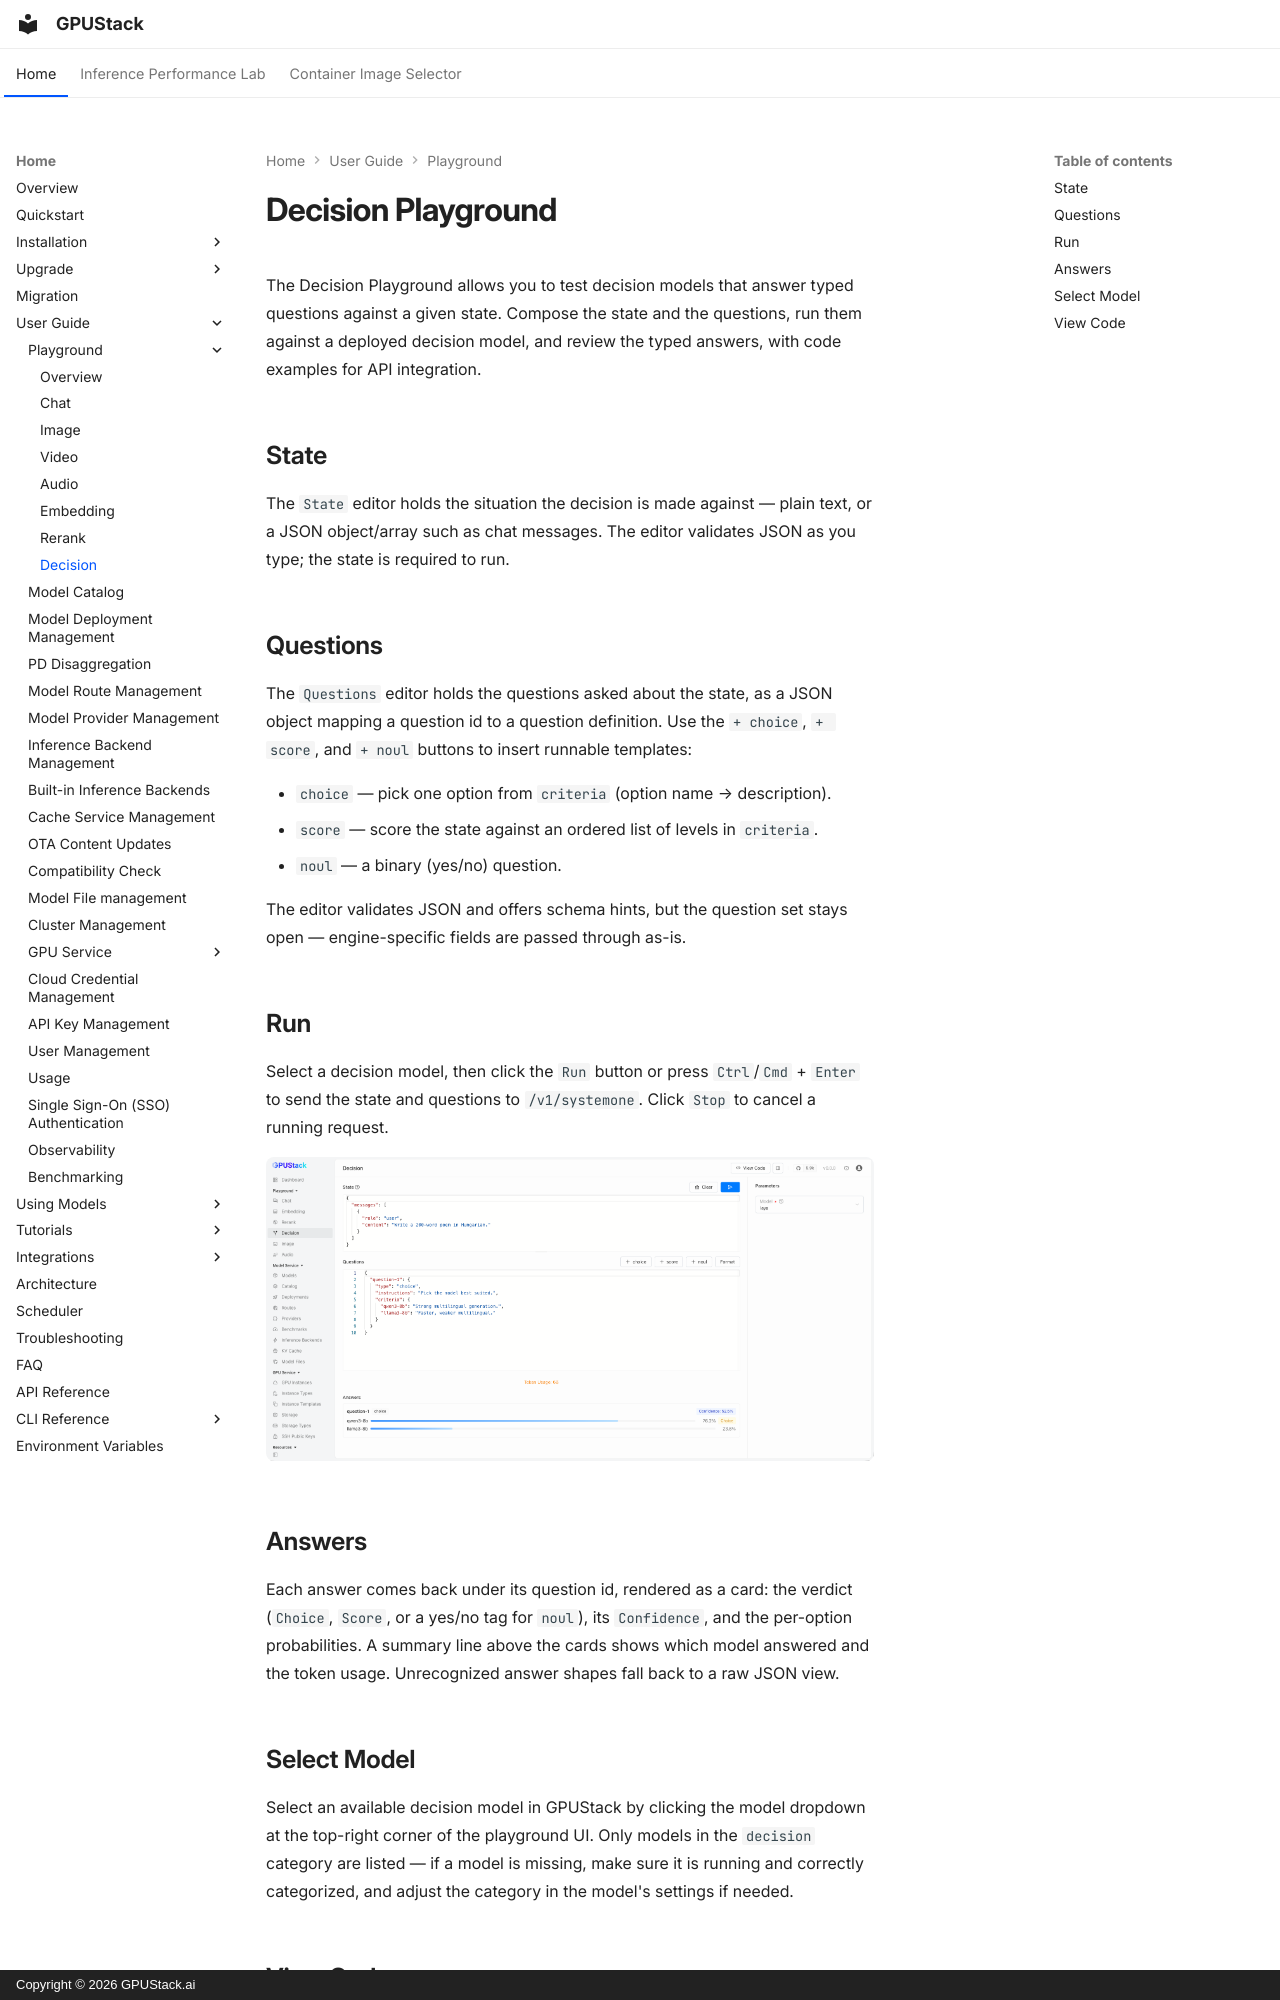

repository: gpustack/gpustack · page: user-guide/playground/decision/index.html · generator: mkdocs · copyright: Copyright © 2026 GPUStack.ai

# Decision Playground

The Decision Playground allows you to test decision models that answer typed questions against a given state. Compose the state and the questions, run them against a deployed decision model, and review the typed answers, with code examples for API integration.

## State

The `State` editor holds the situation the decision is made against — plain text, or a JSON object/array such as chat messages. The editor validates JSON as you type; the state is required to run.

## Questions

The `Questions` editor holds the questions asked about the state, as a JSON object mapping a question id to a question definition. Use the `+ choice`, `+ score`, and `+ noul` buttons to insert runnable templates:

- `choice` — pick one option from `criteria` (option name → description).
- `score` — score the state against an ordered list of levels in `criteria`.
- `noul` — a binary (yes/no) question.

The editor validates JSON and offers schema hints, but the question set stays open — engine-specific fields are passed through as-is.

## Run

Select a decision model, then click the `Run` button or press `Ctrl`/`Cmd` + `Enter` to send the state and questions to `/v1/systemone`. Click `Stop` to cancel a running request.

![decision](../../assets/playground/decision.png)

## Answers

Each answer comes back under its question id, rendered as a card: the verdict (`Choice`, `Score`, or a yes/no tag for `noul`), its `Confidence`, and the per-option probabilities. A summary line above the cards shows which model answered and the token usage. Unrecognized answer shapes fall back to a raw JSON view.
